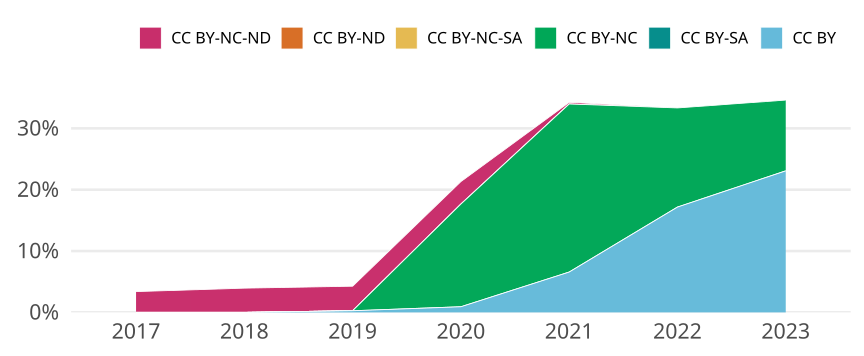

Data behind this chart, as committed beside it:
cr_year, jn_all, cc, cc_total, prop
2017, 413, CC BY, 0, 0
2017, 413, CC BY-SA, 0, 0
2017, 413, CC BY-NC, 0, 0
2017, 413, CC BY-NC-SA, 0, 0
2017, 413, CC BY-ND, 0, 0
2017, 413, CC BY-NC-ND, 14, 0.0339
2018, 329, CC BY, 0, 0
2018, 329, CC BY-SA, 0, 0
2018, 329, CC BY-NC, 0, 0
2018, 329, CC BY-NC-SA, 0, 0
2018, 329, CC BY-ND, 0, 0
2018, 329, CC BY-NC-ND, 13, 0.03951
2019, 375, CC BY, 1, 0.002667
2019, 375, CC BY-SA, 0, 0
2019, 375, CC BY-NC, 0, 0
2019, 375, CC BY-NC-SA, 0, 0
2019, 375, CC BY-ND, 0, 0
2019, 375, CC BY-NC-ND, 15, 0.04
2020, 436, CC BY, 4, 0.009174
2020, 436, CC BY-SA, 0, 0
2020, 436, CC BY-NC, 73, 0.1674
2020, 436, CC BY-NC-SA, 0, 0
2020, 436, CC BY-ND, 0, 0
2020, 436, CC BY-NC-ND, 16, 0.0367
2021, 365, CC BY, 24, 0.06575
2021, 365, CC BY-SA, 0, 0
2021, 365, CC BY-NC, 100, 0.274
2021, 365, CC BY-NC-SA, 0, 0
2021, 365, CC BY-ND, 0, 0
2021, 365, CC BY-NC-ND, 1, 0.00274
2022, 99, CC BY, 17, 0.1717
2022, 99, CC BY-SA, 0, 0
2022, 99, CC BY-NC, 16, 0.1616
2022, 99, CC BY-NC-SA, 0, 0
2022, 99, CC BY-ND, 0, 0
2022, 99, CC BY-NC-ND, 0, 0
2023, 26, CC BY, 6, 0.2308
2023, 26, CC BY-SA, 0, 0
2023, 26, CC BY-NC, 3, 0.1154
2023, 26, CC BY-NC-SA, 0, 0
2023, 26, CC BY-ND, 0, 0
2023, 26, CC BY-NC-ND, 0, 0
